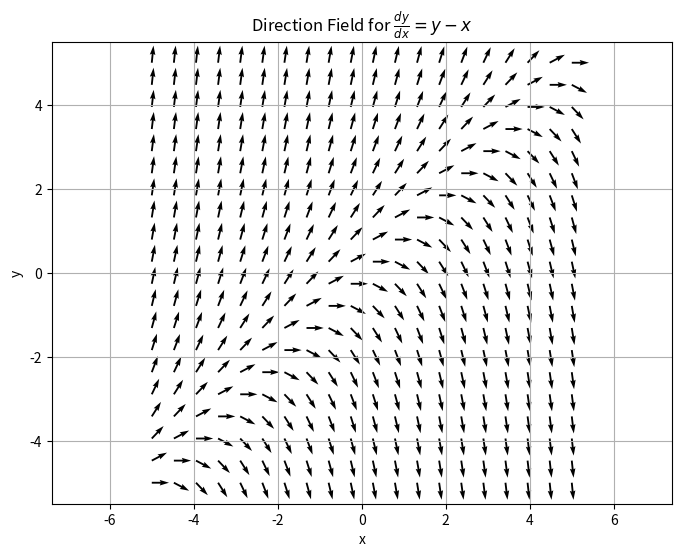

The matplotlib source for this figure:
import numpy as np
import matplotlib.pyplot as plt

# field function dy/dx = f(x, y)
def f(x, y):
    return y - x

# plot region
x = np.linspace(-5, 5, 20)
y = np.linspace(-5, 5, 20)

X, Y = np.meshgrid(x, y)

# direction field components
U = 1              # dx component is always 1
V = f(X, Y)        # dy component

# normalizing the vectors for better visualization
N = np.sqrt(U**2 + V**2)
U = U / N
V = V / N

# plotting the direction field
plt.figure(figsize=(8, 6))
plt.quiver(X, Y, U, V, angles="xy")
plt.title(r"Direction Field for $\frac{dy}{dx} = y - x$")
plt.xlabel("x")
plt.ylabel("y")
plt.grid()
plt.axis('equal')
plt.show()
